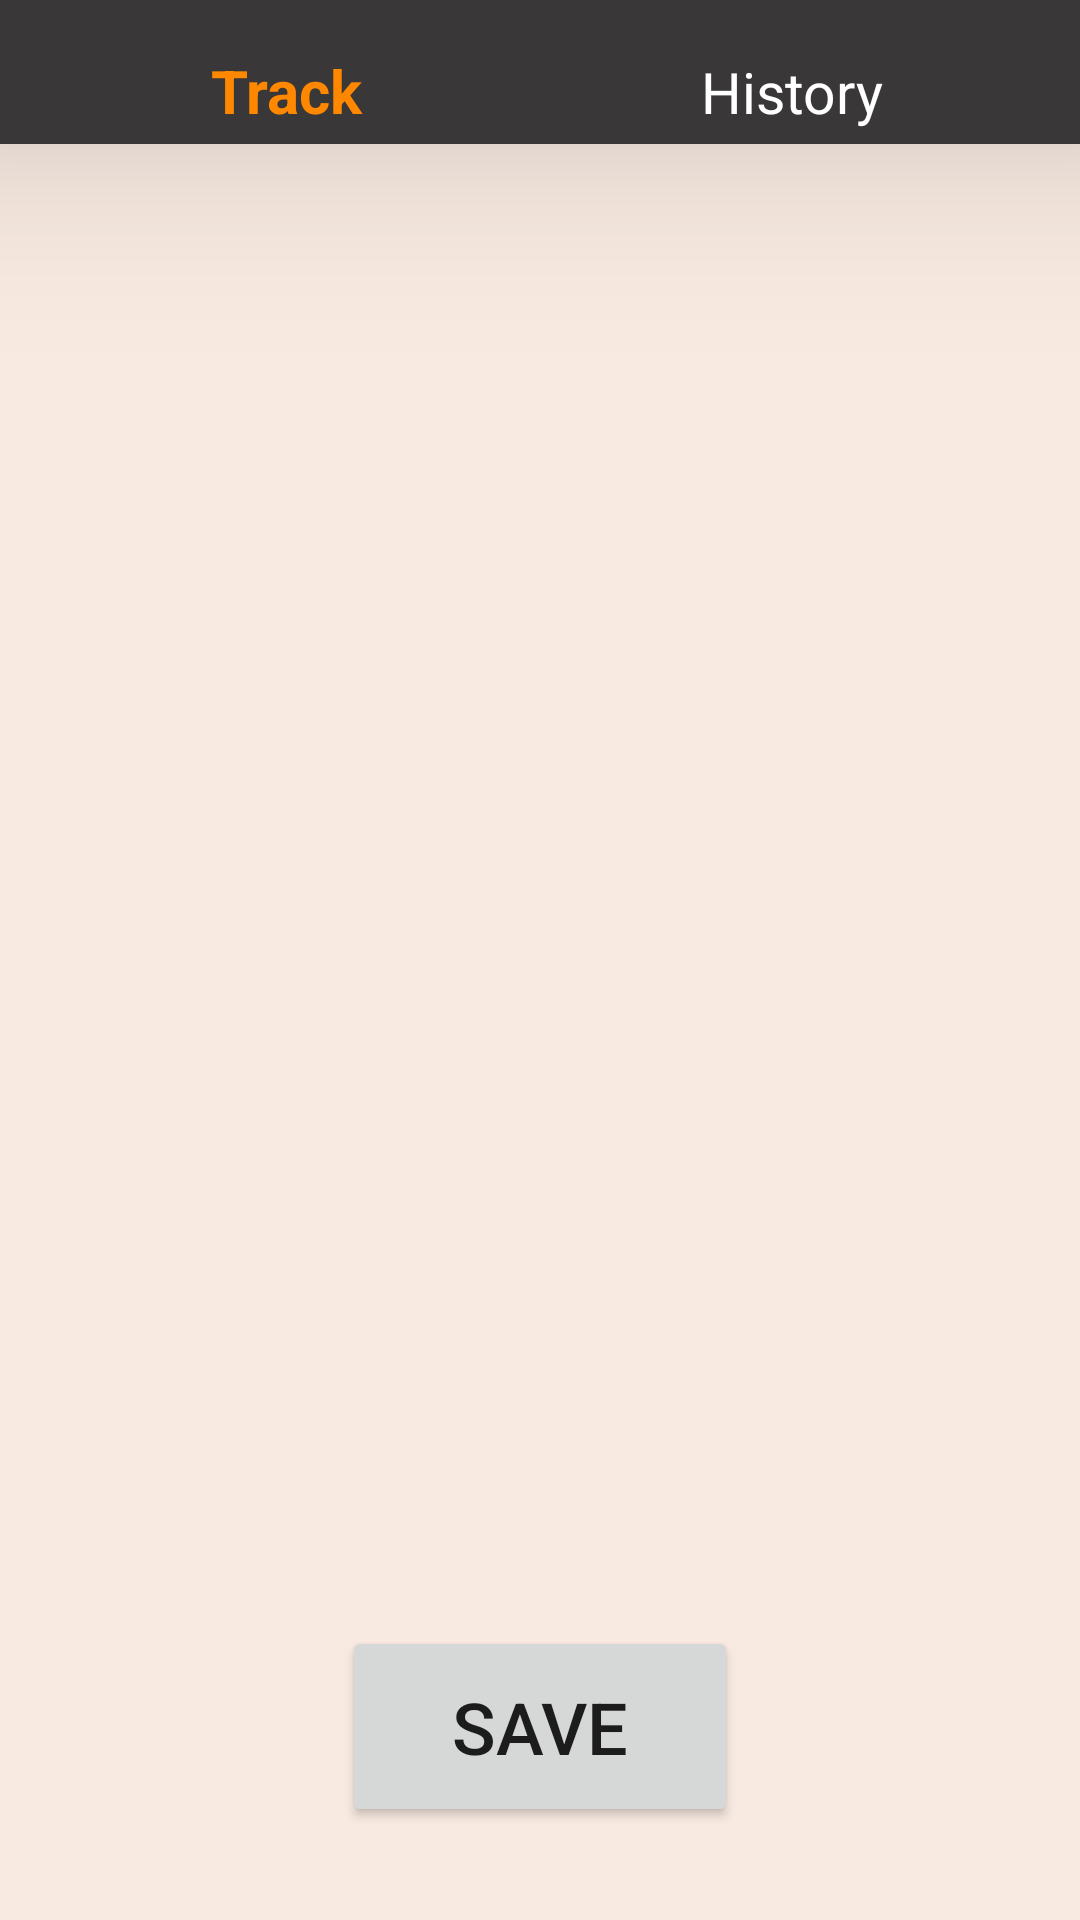

Android layout source for this screen:
<!-- AndroidManifest.xml: application theme AppTheme -->
<!-- res/layout/activity_workout_track.xml -->
<?xml version="1.0" encoding="utf-8"?>

<androidx.constraintlayout.widget.ConstraintLayout xmlns:android="http://schemas.android.com/apk/res/android"
    xmlns:app="http://schemas.android.com/apk/res-auto"
    xmlns:tools="http://schemas.android.com/tools"
    android:layout_width="match_parent"
    android:layout_height="match_parent"
    android:background="#F8EAE1"
    tools:context=".WorkoutTrackActivity">

    <ListView
        android:id="@+id/setsListView"
        android:layout_width="412dp"
        android:layout_height="439dp"
        android:layout_marginTop="60dp"
        android:layout_marginBottom="10dp"
        android:visibility="visible"
        app:layout_constraintBottom_toBottomOf="parent"
        app:layout_constraintEnd_toEndOf="parent"
        app:layout_constraintHorizontal_bias="0.0"
        app:layout_constraintStart_toStartOf="parent"
        app:layout_constraintTop_toTopOf="parent"
        app:layout_constraintVertical_bias="0.0" />

    <Button
        android:id="@+id/saveButton"
        android:layout_width="132dp"
        android:layout_height="67dp"
        android:layout_marginBottom="30dp"
        android:text="Save"
        android:textSize="24sp"
        app:layout_constraintBottom_toBottomOf="parent"
        app:layout_constraintEnd_toEndOf="parent"
        app:layout_constraintStart_toStartOf="parent"
        app:layout_constraintTop_toTopOf="parent"
        app:layout_constraintVertical_bias="0.998" />

    <com.google.android.material.bottomnavigation.BottomNavigationView
        android:id="@+id/exerciseTrackingNavigationBar"
        android:layout_width="0dp"
        android:layout_height="48dp"
        android:background="#393737"
        android:clipChildren="true"
        android:fadingEdge="vertical"
        android:keepScreenOn="true"
        app:elevation="40sp"
        app:itemTextAppearanceActive="@style/BottomNavigationView.Active"
        app:itemTextAppearanceInactive="@style/BottomNavigationView"
        app:labelVisibilityMode="labeled"
        app:layout_constraintBottom_toBottomOf="parent"
        app:layout_constraintEnd_toEndOf="parent"
        app:layout_constraintHorizontal_bias="1.0"
        app:layout_constraintStart_toStartOf="parent"
        app:layout_constraintTop_toTopOf="parent"
        app:layout_constraintVertical_bias="0.0"
        app:menu="@menu/exercise_track_navigation_bar" />

    <ListView
        android:id="@+id/historyListView"
        android:layout_width="0dp"
        android:layout_height="550dp"
        android:layout_marginStart="10dp"
        android:layout_marginLeft="10dp"
        android:layout_marginTop="60dp"
        android:layout_marginEnd="10dp"
        android:layout_marginRight="10dp"
        android:layout_marginBottom="10dp"
        android:paddingLeft="10dp"
        android:paddingTop="10dp"
        android:paddingRight="10dp"
        android:paddingBottom="10dp"
        app:layout_constraintBottom_toBottomOf="parent"
        app:layout_constraintEnd_toEndOf="parent"
        app:layout_constraintHorizontal_bias="0.0"
        app:layout_constraintStart_toStartOf="parent"
        app:layout_constraintTop_toTopOf="parent"
        app:layout_constraintVertical_bias="0.0" />
</androidx.constraintlayout.widget.ConstraintLayout>
<!-- resources referenced by this layout -->
<resources>
  <style name="BottomNavigationView" parent="@style/TextAppearance.AppCompat.Caption">
          <item name="android:textSize">19sp</item>
          <item name="android:textColor">@android:color/white</item>
      </style>
  <style name="BottomNavigationView.Active" parent="@style/TextAppearance.AppCompat.Caption">
          <item name="android:textSize">20sp</item>
          <item name="android:textColor">@android:color/holo_orange_dark</item>
      </style>
  <style name="AppTheme" parent="Theme.AppCompat.Light.DarkActionBar">
          
          <item name="colorPrimary">#393737</item>
          <item name="colorPrimaryDark">@color/colorPrimaryDark</item>
          <item name="colorAccent">@color/colorAccent</item>
          <item name="android:statusBarColor">#393737</item>
      </style>
  <color name="colorPrimaryDark">#3700B3</color>
  <color name="colorAccent">#03DAC5</color>
</resources>
